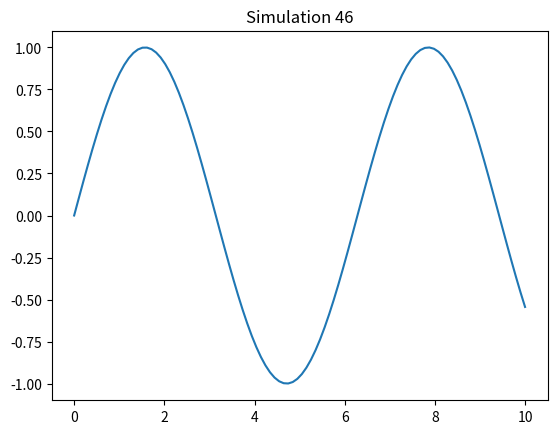

Write the Python code that produced this figure.
%matplotlib inline
import numpy as np
import matplotlib.pyplot as plt

def sim_46():
    x = np.linspace(0, 10, 100)
    y = np.sin(x)
    plt.plot(x, y)
    plt.title('Simulation 46')
    plt.show()

if __name__ == '__main__':
    sim_46()
